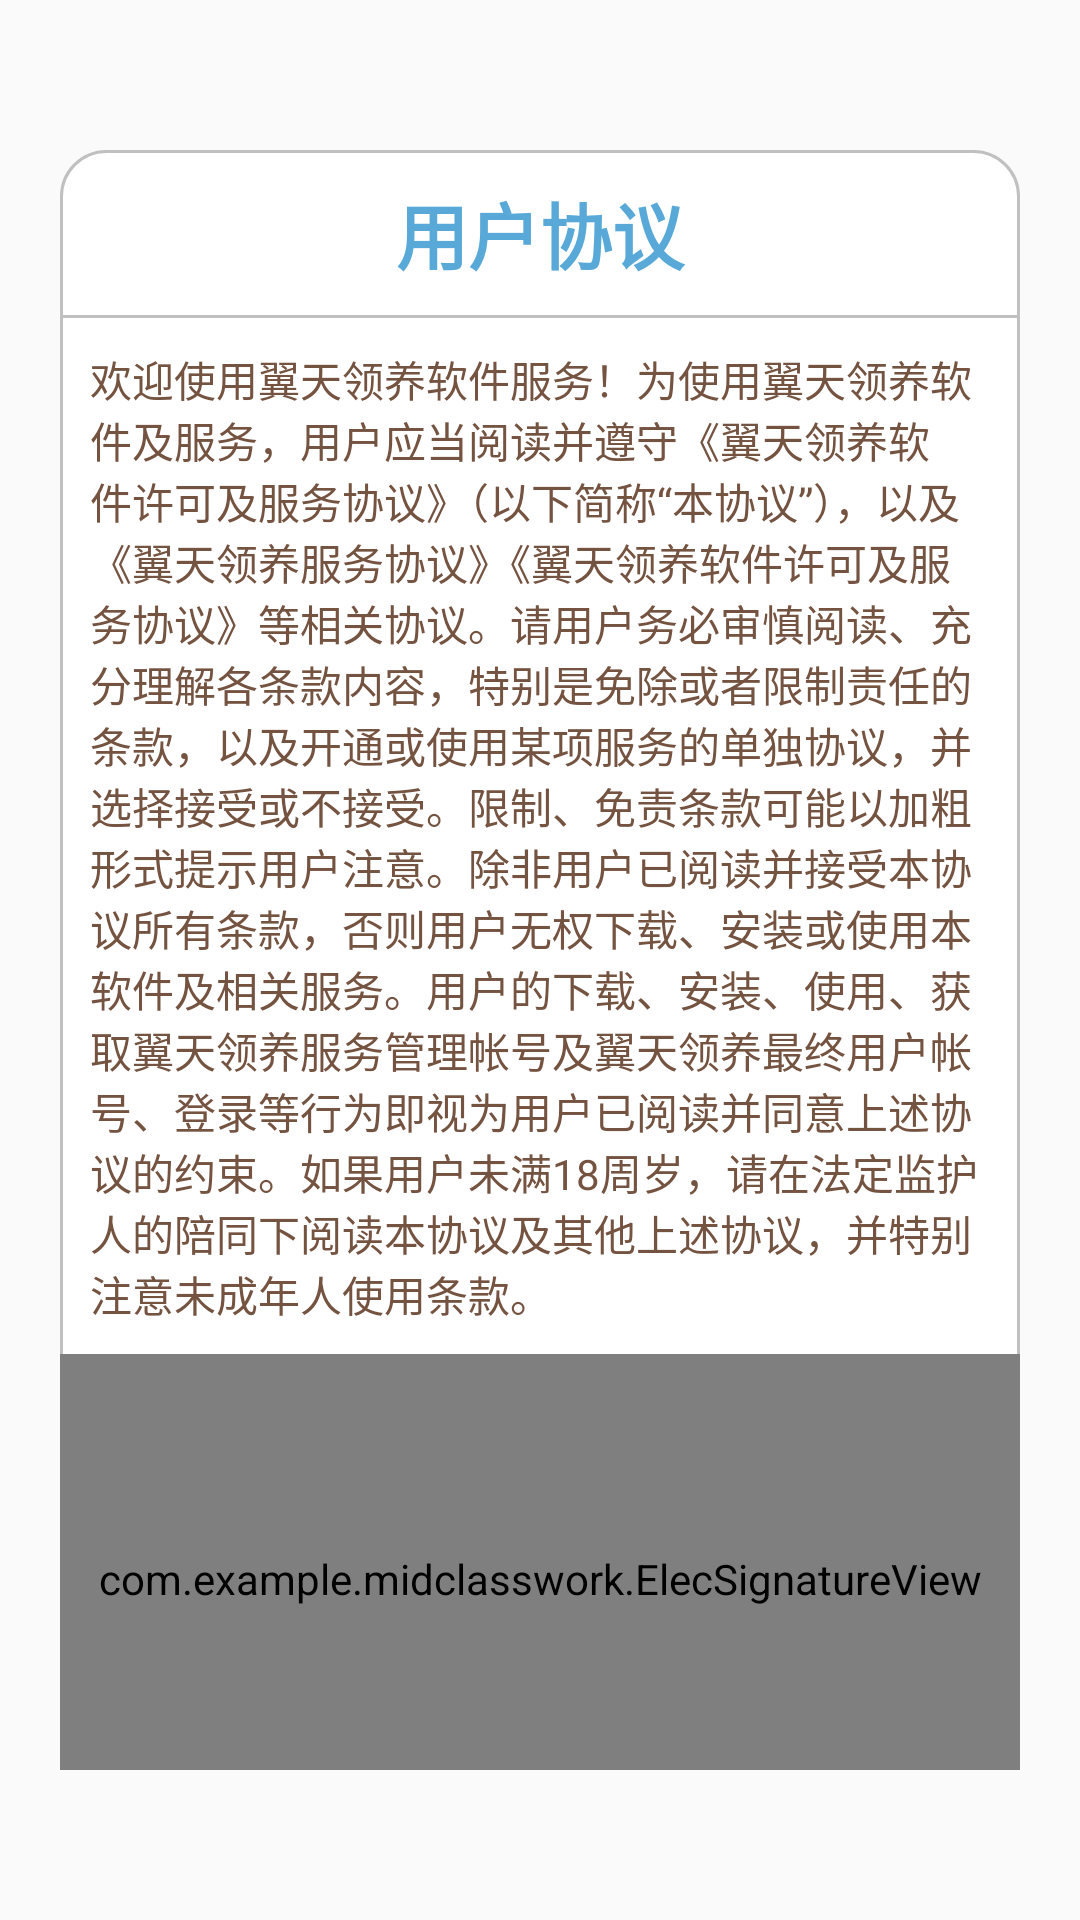

The Android layout XML behind this screen, and the referenced resources:
<!-- AndroidManifest.xml: application theme Theme.MidClassWork -->
<!-- res/layout/layout_agreement_dialog.xml -->
<?xml version="1.0" encoding="utf-8"?>
<RelativeLayout xmlns:android="http://schemas.android.com/apk/res/android"
    xmlns:tools="http://schemas.android.com/tools"
    android:layout_width="wrap_content"
    android:layout_height="wrap_content"
    android:background="#00FFFFFF"
    >

    <RelativeLayout
        android:layout_width="wrap_content"
        android:layout_height="wrap_content"
        android:background="@drawable/agreement_dialog_bg"
        android:gravity="center"
        android:layout_marginStart="20dp"
        android:layout_marginEnd="20dp"
        android:layout_marginTop="50dp"
        android:layout_marginBottom="50dp"
        android:orientation="vertical">
        <LinearLayout
            android:layout_width="match_parent"
            android:layout_height="wrap_content"
            android:orientation="vertical">
        <TextView
            android:id="@+id/tv_title"
            android:layout_width="match_parent"
            android:layout_height="wrap_content"
            android:gravity="center"
            android:padding="10dp"
            android:text="用户协议"
            android:textColor="@color/colorLightBlue10"
            android:textSize="24sp"
            android:textStyle="bold" />

        <TextView
            android:layout_width="match_parent"
            android:layout_height="1dp"
            android:layout_below="@+id/tv_title"
            android:background="#c0c0c0" />
            <TextView
                android:id="@+id/tv_msg"
                android:layout_width="match_parent"
                android:layout_height="wrap_content"
                android:layout_below="@+id/tv_title"
                android:layout_margin="10dp"
                android:text="欢迎使用翼天领养软件服务！为使用翼天领养软件及服务，用户应当阅读并遵守《翼天领养软件许可及服务协议》（以下简称“本协议”），以及《翼天领养服务协议》《翼天领养软件许可及服务协议》等相关协议。请用户务必审慎阅读、充分理解各条款内容，特别是免除或者限制责任的条款，以及开通或使用某项服务的单独协议，并选择接受或不接受。限制、免责条款可能以加粗形式提示用户注意。除非用户已阅读并接受本协议所有条款，否则用户无权下载、安装或使用本软件及相关服务。用户的下载、安装、使用、获取翼天领养服务管理帐号及翼天领养最终用户帐号、登录等行为即视为用户已阅读并同意上述协议的约束。如果用户未满18周岁，请在法定监护人的陪同下阅读本协议及其他上述协议，并特别注意未成年人使用条款。"
                android:scrollbars="vertical"
                android:textColor="#745340"
                android:textSize="14sp" />
            <com.example.midclasswork.ElecSignatureView
                android:id="@+id/elec"
                android:layout_width="match_parent"
                android:layout_height="150dp"/>
            <Button
                android:text="Clear"
                android:onClick="onClear"
                android:layout_width="match_parent"
                android:layout_height="wrap_content"
                android:gravity="center"
                android:background="@drawable/add_shopping_bt_bg"
                />
            <ImageView
                android:id="@+id/iv"
                android:layout_width="wrap_content"
                android:layout_height="wrap_content"/>

            <LinearLayout
                android:layout_width="wrap_content"
                android:layout_height="wrap_content"
                android:orientation="horizontal"
                android:layout_gravity="center"
                >
                <TextView
                    android:layout_width="wrap_content"
                    android:layout_height="wrap_content"
                    android:layout_margin="10dp"
                    android:padding="5dp"
                    android:textSize="18sp"
                    android:textColor="#745340"
                    android:text="是否同意："

                    />
                <RadioGroup
                    android:id="@+id/check"
                    android:layout_width="match_parent"
                    android:layout_height="wrap_content"
                    android:focusable="false"
                    android:layout_gravity="center"
                    android:orientation="horizontal"
                    >
                    <RadioButton
                        android:id="@+id/yes"
                        android:layout_width="wrap_content"
                        android:layout_height="wrap_content"
                        android:textColor="#745340"
                        android:text="是"
                        />
                    <RadioButton
                        android:id="@+id/no"
                        android:layout_width="wrap_content"
                        android:layout_height="wrap_content"
                        android:textColor="#745340"
                        android:text="否"
                        />
                </RadioGroup>
            </LinearLayout>
        </LinearLayout>

    </RelativeLayout>

</RelativeLayout>
<!-- resources referenced by this layout -->
<resources>
  <color name="colorLightBlue10">#58a9d7</color>
  <!-- drawable agreement_dialog_bg (drawable-v24) -->
  <?xml version="1.0" encoding="utf-8"?>
  <shape xmlns:android="http://schemas.android.com/apk/res/android">
  
      <corners android:radius="15dp"/>
      <stroke android:color="#c0c0c0" android:width="1dp"/>
      <solid android:color="#ffffff"/>
  
  </shape>
  <style name="Theme.MidClassWork" parent="Theme.MaterialComponents.DayNight.DarkActionBar.Bridge">
          
          <item name="colorPrimary">@color/purple_500</item>
          <item name="colorPrimaryVariant">@color/purple_700</item>
          <item name="colorOnPrimary">@color/white</item>
          
          <item name="colorSecondary">@color/teal_200</item>
          <item name="colorSecondaryVariant">@color/teal_700</item>
          <item name="colorOnSecondary">@color/black</item>
          
          <item name="android:statusBarColor" tools:targetApi="l">?attr/colorPrimaryVariant</item>
          
      </style>
  <color name="purple_500">#FF6200EE</color>
  <color name="purple_700">#FF3700B3</color>
  <color name="white">#FFFFFFFF</color>
  <color name="teal_200">#FF03DAC5</color>
  <color name="teal_700">#FF018786</color>
  <color name="black">#FF000000</color>
</resources>
